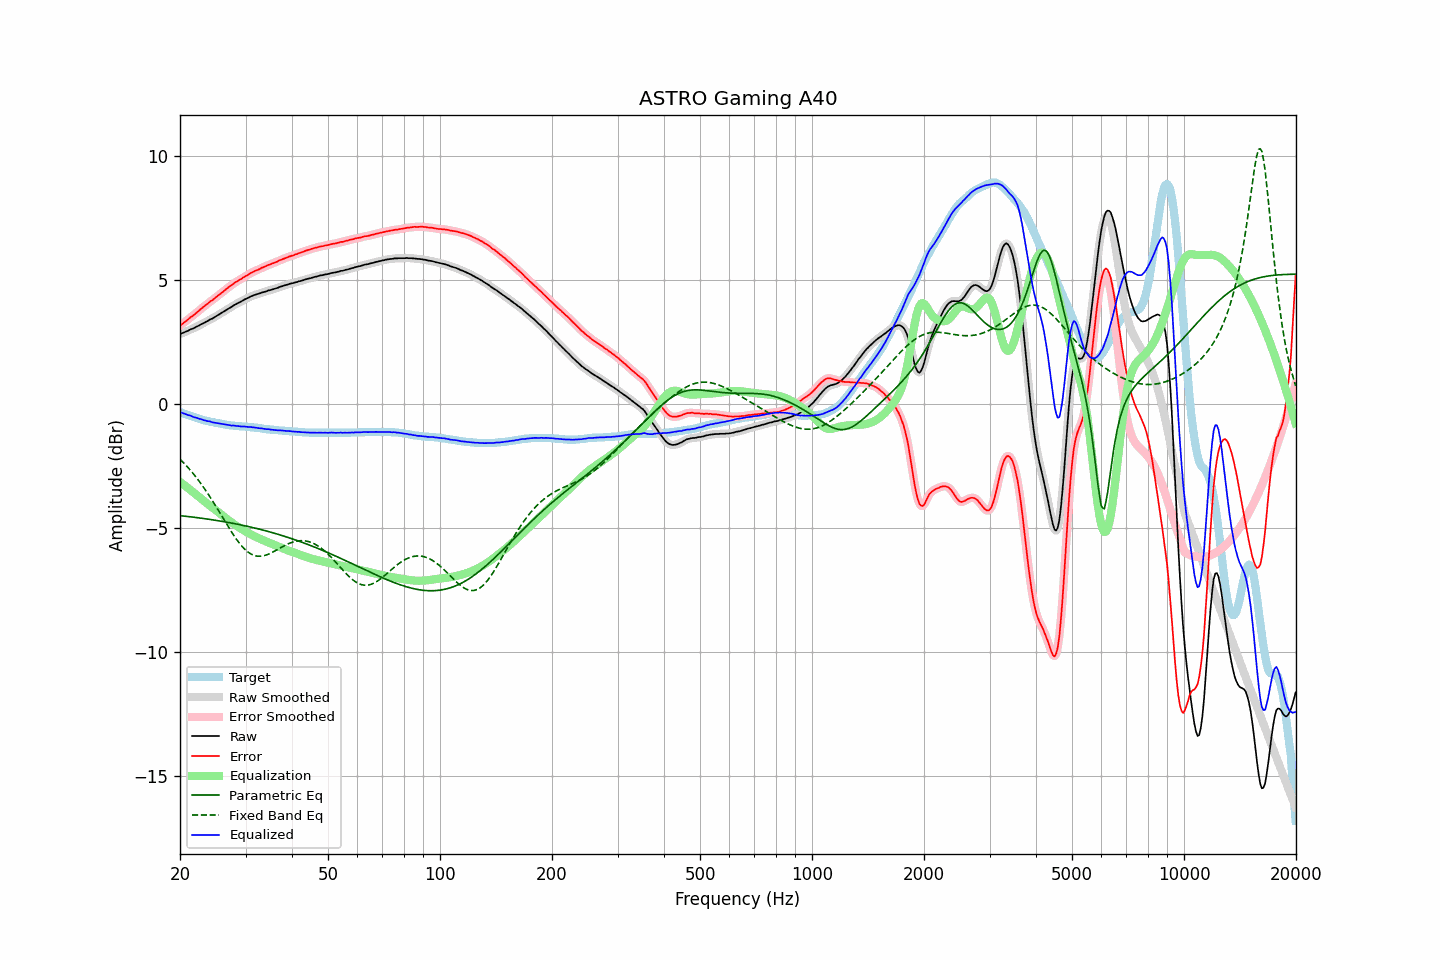

Source data for this figure (header and first rows):
frequency, raw, error, smoothed, error_smoothed, equalization, parametric_eq, fixed_band_eq, equalized_raw, equalized_smoothed, target
20.00, 2.81, 3.15, 2.81, 3.15, -3.15, -4.51, -2.24, -0.34, -0.34, -0.34
20.20, 2.84, 3.20, 2.84, 3.20, -3.20, -4.52, -2.30, -0.36, -0.36, -0.36
20.40, 2.86, 3.25, 2.86, 3.25, -3.25, -4.52, -2.37, -0.39, -0.38, -0.39
20.61, 2.89, 3.30, 2.89, 3.30, -3.30, -4.53, -2.43, -0.41, -0.41, -0.41
20.81, 2.92, 3.35, 2.92, 3.35, -3.35, -4.54, -2.50, -0.43, -0.43, -0.43
21.02, 2.94, 3.40, 2.95, 3.40, -3.40, -4.55, -2.57, -0.46, -0.45, -0.46
21.23, 2.98, 3.46, 2.98, 3.45, -3.45, -4.55, -2.65, -0.47, -0.47, -0.48
21.44, 3.01, 3.51, 3.01, 3.50, -3.50, -4.56, -2.72, -0.49, -0.50, -0.50
21.66, 3.03, 3.55, 3.04, 3.55, -3.55, -4.57, -2.80, -0.52, -0.52, -0.52
21.87, 3.06, 3.60, 3.06, 3.60, -3.61, -4.58, -2.88, -0.55, -0.54, -0.54
22.09, 3.10, 3.66, 3.10, 3.65, -3.66, -4.59, -2.96, -0.56, -0.56, -0.56
22.31, 3.13, 3.71, 3.13, 3.71, -3.71, -4.60, -3.04, -0.58, -0.58, -0.58
22.54, 3.16, 3.77, 3.17, 3.77, -3.77, -4.60, -3.13, -0.61, -0.60, -0.61
22.76, 3.20, 3.83, 3.20, 3.82, -3.82, -4.61, -3.22, -0.62, -0.62, -0.63
22.99, 3.23, 3.88, 3.23, 3.88, -3.87, -4.62, -3.31, -0.64, -0.64, -0.65
23.22, 3.26, 3.93, 3.26, 3.93, -3.93, -4.63, -3.40, -0.67, -0.66, -0.67
23.45, 3.30, 3.98, 3.30, 3.98, -3.98, -4.64, -3.49, -0.68, -0.68, -0.68
23.69, 3.33, 4.03, 3.33, 4.03, -4.03, -4.65, -3.59, -0.70, -0.69, -0.70
23.92, 3.37, 4.08, 3.37, 4.08, -4.08, -4.66, -3.69, -0.71, -0.71, -0.71
24.16, 3.41, 4.14, 3.40, 4.13, -4.13, -4.67, -3.79, -0.72, -0.72, -0.73
24.40, 3.43, 4.17, 3.44, 4.17, -4.18, -4.68, -3.89, -0.75, -0.74, -0.74
24.65, 3.47, 4.22, 3.47, 4.22, -4.23, -4.69, -4.00, -0.76, -0.75, -0.75
24.89, 3.51, 4.28, 3.51, 4.27, -4.28, -4.70, -4.10, -0.76, -0.77, -0.77
25.14, 3.55, 4.33, 3.55, 4.33, -4.33, -4.71, -4.21, -0.77, -0.77, -0.78
25.39, 3.59, 4.38, 3.59, 4.38, -4.38, -4.72, -4.31, -0.79, -0.79, -0.79
25.65, 3.63, 4.43, 3.63, 4.43, -4.43, -4.73, -4.42, -0.80, -0.80, -0.80
25.91, 3.67, 4.48, 3.67, 4.48, -4.48, -4.74, -4.53, -0.81, -0.81, -0.81
26.16, 3.71, 4.53, 3.71, 4.53, -4.53, -4.75, -4.64, -0.82, -0.82, -0.82
26.43, 3.75, 4.59, 3.75, 4.58, -4.58, -4.76, -4.75, -0.83, -0.83, -0.84
26.69, 3.79, 4.64, 3.79, 4.64, -4.64, -4.77, -4.85, -0.84, -0.84, -0.85
26.96, 3.83, 4.69, 3.83, 4.69, -4.69, -4.79, -4.96, -0.86, -0.86, -0.86
27.23, 3.87, 4.74, 3.87, 4.73, -4.73, -4.80, -5.06, -0.86, -0.87, -0.87
27.50, 3.90, 4.78, 3.91, 4.78, -4.78, -4.81, -5.17, -0.88, -0.87, -0.88
27.77, 3.95, 4.83, 3.95, 4.83, -4.83, -4.82, -5.26, -0.88, -0.88, -0.88
28.05, 3.99, 4.88, 3.99, 4.87, -4.87, -4.84, -5.36, -0.88, -0.89, -0.89
28.33, 4.02, 4.92, 4.03, 4.92, -4.92, -4.85, -5.45, -0.89, -0.89, -0.90
28.62, 4.06, 4.96, 4.06, 4.96, -4.96, -4.86, -5.54, -0.90, -0.90, -0.90
28.90, 4.09, 5.00, 4.09, 5.00, -5.00, -4.87, -5.63, -0.91, -0.91, -0.91
29.19, 4.12, 5.03, 4.13, 5.03, -5.04, -4.89, -5.71, -0.92, -0.91, -0.91
29.48, 4.16, 5.08, 4.16, 5.08, -5.08, -4.90, -5.78, -0.92, -0.92, -0.92
29.78, 4.20, 5.12, 4.20, 5.12, -5.12, -4.91, -5.85, -0.92, -0.92, -0.92
30.08, 4.23, 5.16, 4.23, 5.15, -5.16, -4.93, -5.91, -0.93, -0.93, -0.93
30.38, 4.26, 5.19, 4.26, 5.19, -5.19, -4.94, -5.97, -0.93, -0.93, -0.93
30.68, 4.29, 5.23, 4.29, 5.23, -5.23, -4.96, -6.01, -0.94, -0.94, -0.94
30.99, 4.33, 5.28, 4.32, 5.27, -5.27, -4.97, -6.05, -0.94, -0.94, -0.95
31.30, 4.35, 5.30, 4.35, 5.31, -5.30, -4.99, -6.09, -0.95, -0.95, -0.95
31.61, 4.38, 5.34, 4.38, 5.34, -5.33, -5.00, -6.11, -0.95, -0.95, -0.96
31.93, 4.40, 5.37, 4.40, 5.36, -5.36, -5.02, -6.13, -0.96, -0.96, -0.97
32.24, 4.42, 5.39, 4.42, 5.39, -5.39, -5.03, -6.14, -0.97, -0.97, -0.97
32.57, 4.44, 5.42, 4.44, 5.42, -5.42, -5.05, -6.15, -0.98, -0.98, -0.98
32.89, 4.46, 5.45, 4.46, 5.45, -5.45, -5.07, -6.15, -0.99, -0.99, -0.99
33.22, 4.49, 5.49, 4.48, 5.48, -5.48, -5.08, -6.14, -0.99, -1.00, -1.00
33.55, 4.50, 5.51, 4.50, 5.51, -5.51, -5.10, -6.13, -1.01, -1.01, -1.01
33.89, 4.52, 5.54, 4.52, 5.54, -5.54, -5.12, -6.11, -1.02, -1.01, -1.02
34.23, 4.54, 5.57, 4.54, 5.57, -5.57, -5.13, -6.09, -1.03, -1.02, -1.03
34.57, 4.57, 5.60, 4.56, 5.60, -5.59, -5.15, -6.06, -1.02, -1.03, -1.03
34.92, 4.58, 5.62, 4.58, 5.62, -5.62, -5.17, -6.04, -1.04, -1.04, -1.04
35.27, 4.60, 5.65, 4.60, 5.65, -5.65, -5.19, -6.00, -1.04, -1.04, -1.05
35.62, 4.62, 5.67, 4.62, 5.67, -5.67, -5.21, -5.97, -1.05, -1.05, -1.05
35.97, 4.64, 5.70, 4.64, 5.69, -5.70, -5.23, -5.94, -1.06, -1.06, -1.06
... 635 more rows
